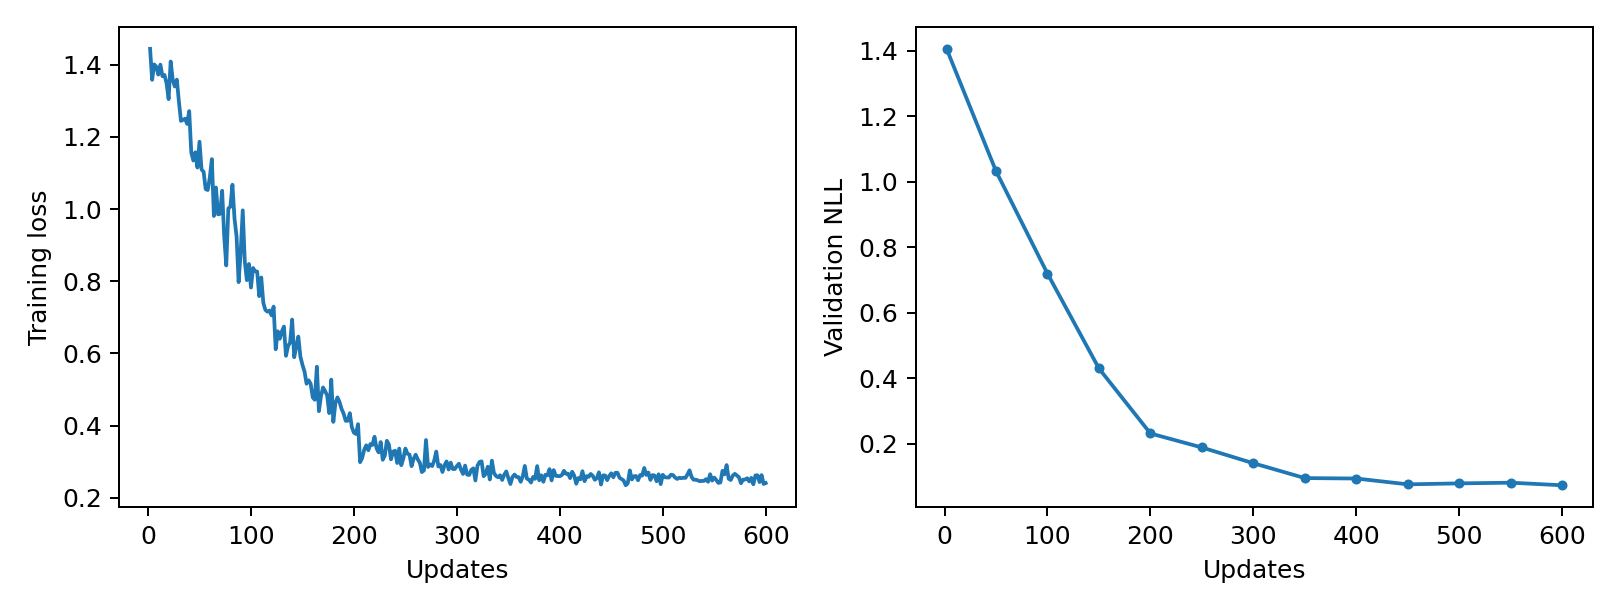

Data behind this chart, as committed beside it:
epoch, updates, train_loss, validation_nll, train_seconds, peak_gpu_mib
1, 2, 1.444, 1.407, 0.1436, 1196
2, 4, 1.358, , 0.143, 1196
3, 6, 1.401, , 0.1425, 1196
4, 8, 1.395, , 0.1431, 1196
5, 10, 1.373, , 0.1435, 1196
6, 12, 1.4, , 0.1438, 1196
7, 14, 1.368, , 0.1432, 1196
8, 16, 1.372, , 0.1419, 1196
9, 18, 1.349, , 0.1422, 1196
10, 20, 1.305, , 0.1416, 1196
11, 22, 1.409, , 0.1432, 1196
12, 24, 1.359, , 0.1428, 1196
13, 26, 1.34, , 0.1427, 1196
14, 28, 1.359, , 0.1427, 1196
15, 30, 1.298, , 0.1423, 1196
16, 32, 1.244, , 0.142, 1196
17, 34, 1.247, , 0.1449, 1196
18, 36, 1.251, , 0.1463, 1196
19, 38, 1.236, , 0.1449, 1196
20, 40, 1.272, , 0.146, 1196
21, 42, 1.157, , 0.146, 1196
22, 44, 1.135, , 0.1446, 1196
23, 46, 1.158, , 0.1435, 1196
24, 48, 1.115, , 0.1435, 1196
25, 50, 1.187, 1.033, 0.1427, 1196
26, 52, 1.11, , 0.1425, 1196
27, 54, 1.103, , 0.1421, 1196
28, 56, 1.055, , 0.1417, 1196
29, 58, 1.053, , 0.1416, 1196
30, 60, 1.087, , 0.1443, 1196
31, 62, 1.139, , 0.1439, 1196
32, 64, 0.9809, , 0.1417, 1196
33, 66, 1.06, , 0.143, 1196
34, 68, 0.9854, , 0.1418, 1196
35, 70, 0.9869, , 0.1422, 1196
36, 72, 1.051, , 0.1422, 1196
37, 74, 0.924, , 0.1434, 1196
38, 76, 0.8438, , 0.1427, 1196
39, 78, 1.002, , 0.1423, 1196
40, 80, 1.007, , 0.1425, 1196
41, 82, 1.068, , 0.1425, 1196
42, 84, 0.974, , 0.1429, 1196
43, 86, 0.9244, , 0.1435, 1196
44, 88, 0.7976, , 0.1467, 1196
45, 90, 0.8803, , 0.1453, 1196
46, 92, 0.9966, , 0.1455, 1196
47, 94, 0.855, , 0.1447, 1196
48, 96, 0.8032, , 0.1447, 1196
49, 98, 0.8479, , 0.1443, 1196
50, 100, 0.7827, 0.72, 0.1426, 1196
51, 102, 0.8369, , 0.1426, 1196
52, 104, 0.8279, , 0.1418, 1196
53, 106, 0.827, , 0.1427, 1196
54, 108, 0.7588, , 0.1423, 1196
55, 110, 0.8105, , 0.1425, 1196
56, 112, 0.7402, , 0.1421, 1196
57, 114, 0.7206, , 0.1433, 1196
58, 116, 0.7157, , 0.1427, 1196
59, 118, 0.7189, , 0.1423, 1196
60, 120, 0.7056, , 0.1423, 1196
... 240 more rows
